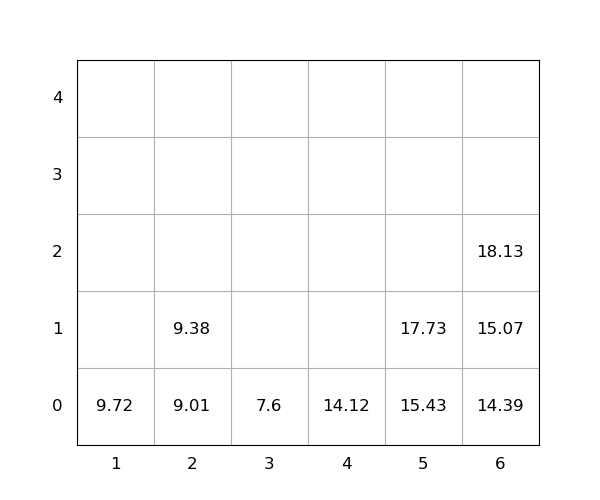

The table this chart was drawn from, first rows:
idx, loc_x, loc_y, loc_z, weight, seq, emerg, reloc, size(ft)
1, 5, 0, 0, 15.43, 0, 0, 0, 20
2, 2, 0, 0, 9.01, 0, 0, 0, 20
3, 6, 0, 0, 14.39, 0, 0, 0, 20
4, 4, 0, 0, 14.12, 1, 0, 0, 20
5, 5, 0, 1, 17.73, 2, 0, 0, 20
6, 1, 0, 0, 9.72, 3, 0, 0, 20
7, 2, 0, 1, 9.38, 4, 0, 0, 20
8, 3, 0, 0, 7.6, 5, 0, 0, 20
9, 6, 0, 1, 15.07, 6, 0, 0, 20
10, 6, 0, 2, 18.13, 7, 0, 0, 20
